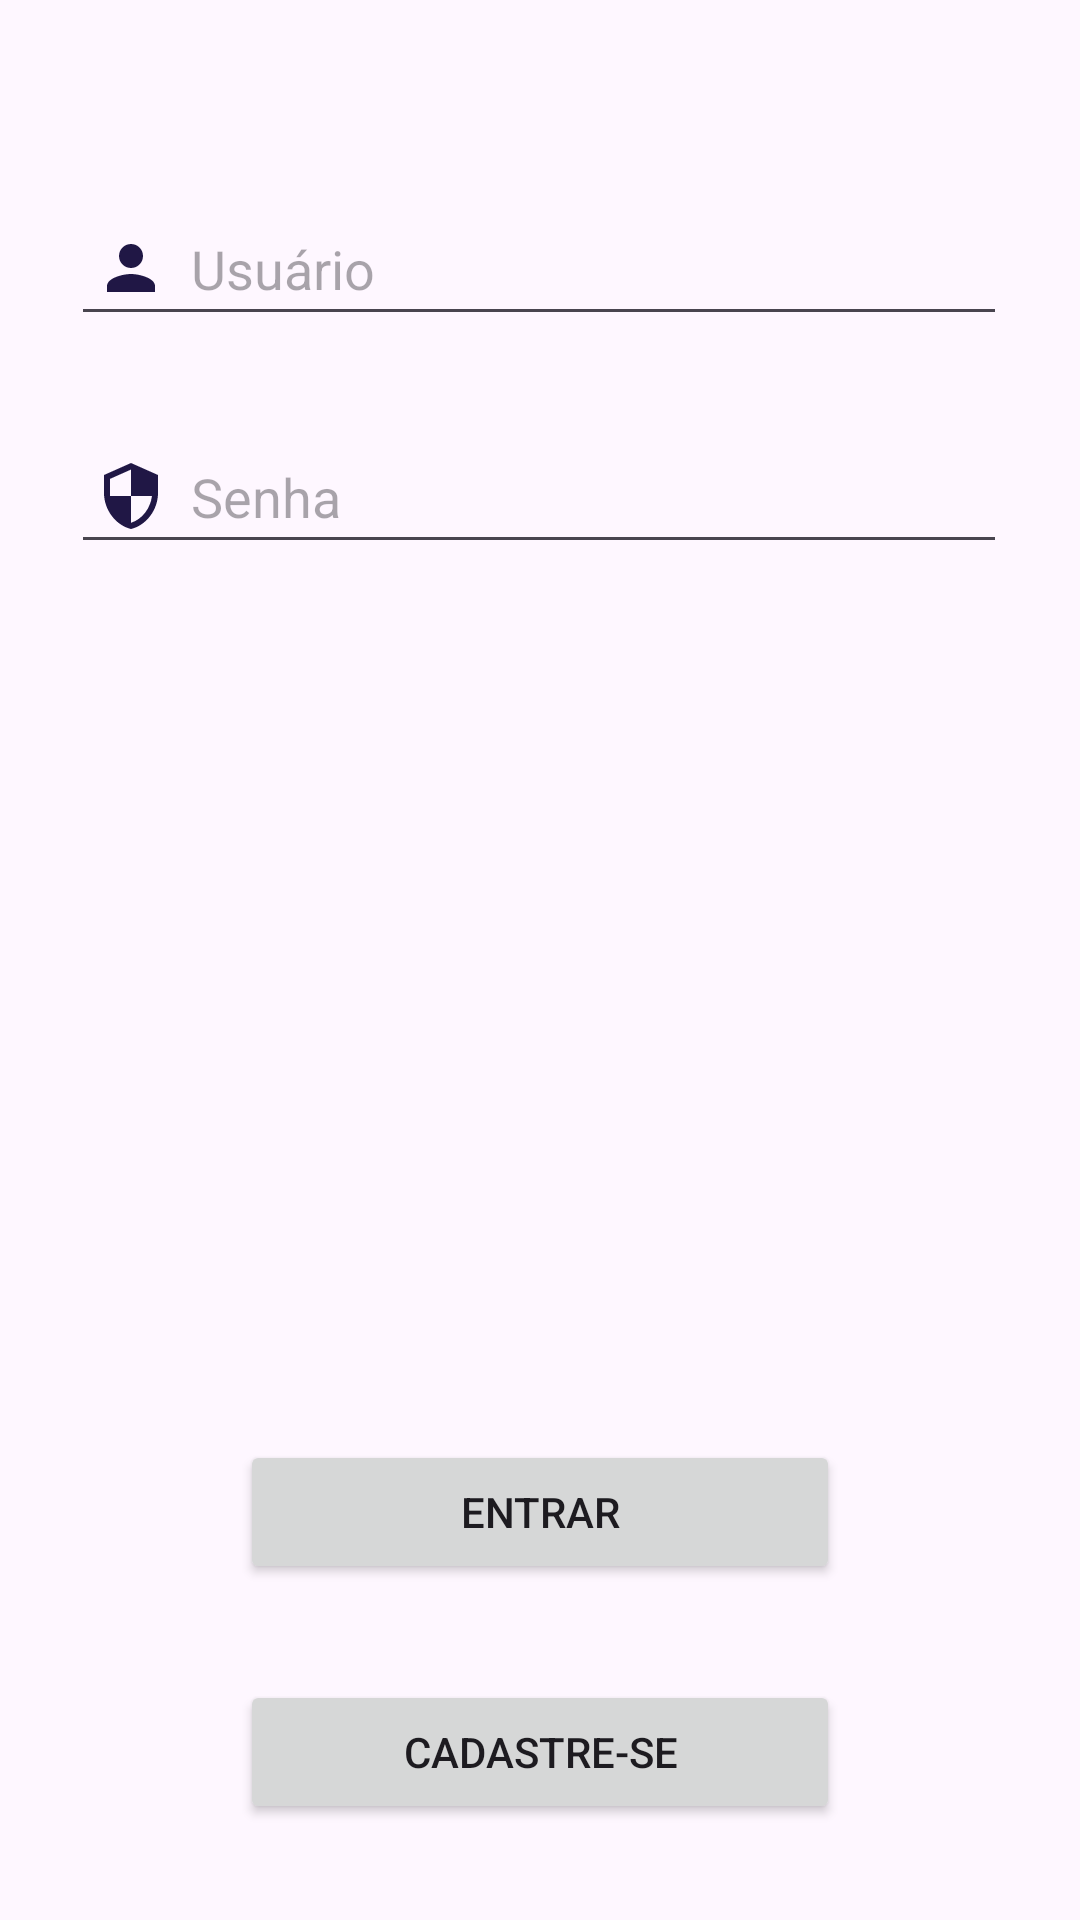

The Android layout XML behind this screen, and the referenced resources:
<!-- AndroidManifest.xml: application theme Theme.Material3.Light -->
<!-- res/layout/activity_login.xml -->
<?xml version="1.0" encoding="utf-8"?>
<androidx.constraintlayout.widget.ConstraintLayout xmlns:android="http://schemas.android.com/apk/res/android"
    xmlns:app="http://schemas.android.com/apk/res-auto"
    xmlns:tools="http://schemas.android.com/tools"
    android:layout_width="match_parent"
    android:layout_height="match_parent"
    tools:context=".controller.LoginActivity">

    <LinearLayout
        android:id="@+id/linearLayoutBanner"
        android:layout_width="wrap_content"
        android:layout_height="wrap_content"
        android:layout_marginTop="32dp"
        android:orientation="vertical"
        app:layout_constraintEnd_toEndOf="parent"
        app:layout_constraintStart_toStartOf="parent"
        app:layout_constraintTop_toTopOf="parent">

        <ImageView
            android:id="@+id/imageViewBanner"
            android:layout_width="match_parent"
            android:layout_height="wrap_content"
            android:contentDescription="@string/clique_para_saber_mais"
            app:srcCompat="@drawable/banner_ec" />

    </LinearLayout>

    <LinearLayout
        android:id="@+id/linearLayoutSobre"
        android:layout_width="128dp"
        android:layout_height="wrap_content"
        android:orientation="vertical"
        app:layout_constraintEnd_toEndOf="parent"
        app:layout_constraintStart_toStartOf="parent"
        app:layout_constraintTop_toBottomOf="@+id/linearLayoutBanner"/>

    <LinearLayout
        android:id="@+id/linearLayoutPrincipal"
        android:layout_width="312dp"
        android:layout_height="0dp"
        android:layout_marginTop="32dp"
        android:orientation="vertical"
        app:layout_constraintEnd_toEndOf="parent"
        app:layout_constraintHorizontal_bias="0.495"
        app:layout_constraintStart_toStartOf="parent"
        app:layout_constraintTop_toBottomOf="@+id/linearLayoutSobre">

        <EditText
            android:id="@+id/editTextCadUsuario"
            android:layout_width="312dp"
            android:layout_height="48dp"
            android:drawableStart="@drawable/baseline_person_24"
            android:drawablePadding="8dp"
            android:ems="10"
            android:hint="@string/usuario"
            android:importantForAutofill="no"
            android:inputType="text"
            android:paddingStart="8dp"
            android:paddingEnd="8dp" />

        <Space
            android:layout_width="match_parent"
            android:layout_height="8dp" />

        <EditText
            android:id="@+id/editTextCadSenha"
            android:layout_width="312dp"
            android:layout_height="48dp"
            android:layout_marginTop="20dp"
            android:drawableStart="@drawable/baseline_security_24"
            android:drawablePadding="8dp"
            android:ems="10"
            android:hint="@string/senha"
            android:importantForAutofill="no"
            android:inputType="textPassword"
            android:paddingStart="8dp"
            android:paddingEnd="8dp" />

    </LinearLayout>

    <LinearLayout
        android:id="@+id/linearLayoutBotoes"
        android:layout_width="200dp"
        android:layout_height="0dp"
        android:layout_marginBottom="32dp"
        android:orientation="vertical"
        app:layout_constraintBottom_toBottomOf="parent"
        app:layout_constraintEnd_toEndOf="parent"
        app:layout_constraintStart_toStartOf="parent">

        <Button
            android:id="@+id/buttonEntrar"
            android:layout_width="200dp"
            android:layout_height="48dp"
            android:text="@string/entrar" />

        <Space
            android:layout_width="match_parent"
            android:layout_height="32dp" />

        <Button
            android:id="@+id/buttonAtualizarUsuario"
            android:layout_width="200dp"
            android:layout_height="48dp"
            android:text="@string/cadastre_se" />
    </LinearLayout>

</androidx.constraintlayout.widget.ConstraintLayout>
<!-- resources referenced by this layout -->
<resources>
  <!-- drawable baseline_person_24 (drawable) -->
  <vector android:height="24dp" android:tint="#201745"
      android:viewportHeight="24" android:viewportWidth="24"
      android:width="24dp" xmlns:android="http://schemas.android.com/apk/res/android">
      <path android:fillColor="@android:color/white" android:pathData="M12,12c2.21,0 4,-1.79 4,-4s-1.79,-4 -4,-4 -4,1.79 -4,4 1.79,4 4,4zM12,14c-2.67,0 -8,1.34 -8,4v2h16v-2c0,-2.66 -5.33,-4 -8,-4z"/>
  </vector>
  <!-- drawable baseline_security_24 (drawable) -->
  <vector android:height="24dp" android:tint="#201745"
      android:viewportHeight="24" android:viewportWidth="24"
      android:width="24dp" xmlns:android="http://schemas.android.com/apk/res/android">
      <path android:fillColor="@android:color/white" android:pathData="M12,1L3,5v6c0,5.55 3.84,10.74 9,12 5.16,-1.26 9,-6.45 9,-12L21,5l-9,-4zM12,11.99h7c-0.53,4.12 -3.28,7.79 -7,8.94L12,12L5,12L5,6.3l7,-3.11v8.8z"/>
  </vector>
  <string name="cadastre_se">Cadastre-se</string>
  <string name="clique_para_saber_mais">Clique para saber mais</string>
  <string name="entrar">Entrar</string>
  <string name="senha">Senha</string>
  <string name="usuario">Usuário</string>
</resources>
